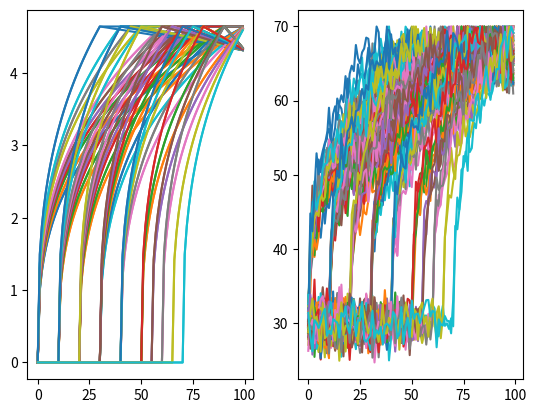

The matplotlib source for this figure: (Note: this script raises an exception after producing the figure.)
## Load Library
import matplotlib.pyplot as plt
import pandas as pd
import numpy as np
%matplotlib inline

## Definations to generate the pattern
def Generate_pattern_with_both_ends(x,min_value,max_value,start_distance,end_distance):
    total_points=100             # Total NO Of Points
    k=0
    for i in range(start_distance.shape[0]): 
        ## Points left after choosing start and end_distance from total points
        left_points=total_points-start_distance[i]-end_distance
        ## Finding Slope of linear line from left points
        slope=(max_value-min_value)/left_points
        for j in range(slope.shape[0]):
            ## Does not generate pattern if left points less than 30
            if(left_points[j]<30):
                continue;
            ## Create a straight line
            out=np.arange(min_value,max_value,slope[j])
            end_index=out.shape[0] + start_distance[i]
            ## Make inital value to min value
            x[k,0:start_distance[i]]=min_value
            ## Assign Next points to line
            x[k,start_distance[i]:end_index]=out
            ## Assign end points to max value
            x[k,end_index:]=max_value  
            ## take cuberoot of whole pattern
            x[k]=np.cbrt(x[k])
            k=k+1
    return x,k
    
## Initiaisation
total_points=100
no_of_shifts=60

## Defining array where all shifted version will be saved
x=np.zeros([no_of_shifts,total_points])

## Defining Start and End distance
start_distance=np.array([0,10,20,30,40,50,55,60,65,70])
end_distance=np.array([0,10,20,25,30,35,40,55,50,60,70])

## Generate_pattern
x,index=Generate_pattern_with_both_ends(x,0,100,start_distance,end_distance)
noise=np.random.normal(0,0.2,[index,100])

## Add noise to generated signal 
signal=x[:index]+noise

## plot data
for i in range(index):
    ## NOrmalizing value in range 30 to 70
    signal[i]=((signal[i]/max(signal[i]))*40)+30
    print(i)
    plt.subplot(121)
    plt.plot(x[i])
    plt.subplot(122)
    plt.plot(signal[i])
    plt.show()

## Defining label
label=np.chararray(index,itemsize=50)
label[:]='Convex_increase_with_constant_ends'
sig=pd.DataFrame({'Pattern':label})

## Append pattern data with labels
sig=sig.join(pd.DataFrame(signal[0:index]))

#sig=pd.DataFrame(signal[0:index])
#sig.to_csv('Steep_rise_with_shifts.csv',index=False)


## Load Library
import matplotlib.pyplot as plt
import numpy as np
import pandas as pd
%matplotlib inline

## Definations to generate pattern with falling ends
def Generate_pattern_with_falling_end(x,min_value,max_value,start_distance,end_distance):
    total_points=100            ## Total no of points
    max_mid_val=80              ## Falling Temperature value
    k=0
    for i in range(start_distance.shape[0]):
        ## Points left after choosing start and end_distance from total points 
        left_points=total_points-start_distance[i]-end_distance
         ## Finding Slope of linear line from left points
        slope=(max_value-min_value)/left_points
        for j in range(slope.shape[0]):
            ## Does not generate pattern if left points less than 30
            if(left_points[j]<30):
                continue;
            ## Create a Straight Line
            out=np.arange(min_value,max_value,slope[j])
            end_index=out.shape[0] + start_distance[i]
            ## Make inital value to min value
            x[k,0:start_distance[i]]=min_value
            ## Assign Next Values to Straight line
            x[k,start_distance[i]:end_index]=out
            ## Assign End VAlues to Falling Line
            x[k,end_index:]=np.arange(max_value,max_mid_val,(max_mid_val-max_value)/end_distance[j])   
            ## Taking Cuberoot of Entire Patern
            x[k]=np.cbrt(x[k])
            k=k+1
    return x,k

## Initiaisation
total_points=100
no_of_shifts=60

## Defining array where all shifted version will be saved
x=np.zeros([no_of_shifts,total_points])

## Defining Start and End points 
start_distance=np.array([0,10,20,30,40,50,55,60,65,70])
end_distance=np.array([0,10,20,25,30,35,40,55,50,60,70])

## Generate_pattern with varying slope
x,index=Generate_pattern_with_falling_end(x,0,100,start_distance,end_distance)
noise=np.random.normal(0,0.2,[index,100])

## Add noise to generated signal
signal=x[:index]+noise

## Plotting all patterns
for i in range(index):
    ## Normalizing pattern to range 30 to 70
    signal[i]=((signal[i]/max(signal[i]))*40)+30
    print(i)
    plt.subplot(121)
    plt.plot(x[i])
    plt.subplot(122)
    plt.plot(signal[i])
    plt.show()
    
## Defining label for Pattern
label=np.chararray(index,itemsize=50)
label[:]='Convex_rise_with_decreasing_ends'

## Adding Column assigning causes to pattern
cause=np.chararray(100,itemsize=50)
cause[:]='Overheated oil'

temp_sig=pd.DataFrame({'Pattern':label})

## Appending Pattern and joining label, causes
temp_sig=temp_sig.join(pd.DataFrame(signal[0:index]))
sig=sig.append(temp_sig,ignore_index=True)

## Dumping to csv
sig['label']=pd.Series(cause,index=sig.index)
#sig.to_csv('Convex_rise.csv')
